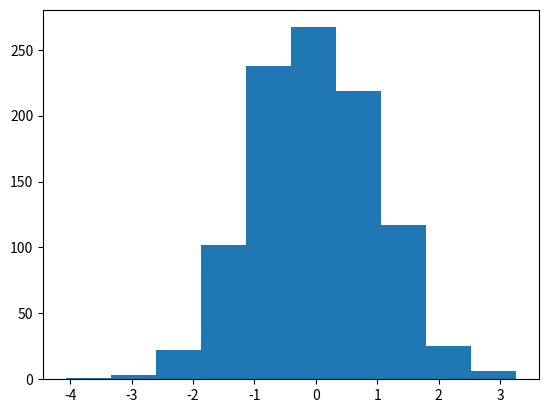

The matplotlib source for this figure:
from matplotlib import pyplot as plt

# Mengimpor fungsi normal dari pustaka numpy.random
# Digunakan untuk menghasilkan sampel data dari distribusi normal
from numpy.random import normal

# Mengimpor fungsi mean dan std dari pustaka numpy
# Digunakan untuk menghitung rata-rata dan standar deviasi data
from numpy import mean, std

# Mengimpor distribusi normal dari pustaka scipy.stats
# Digunakan untuk analisis statistik terkait distribusi normal
from scipy.stats import norm

sample = normal (size=1000)
plt.hist(sample, bins=10)
plt.show()